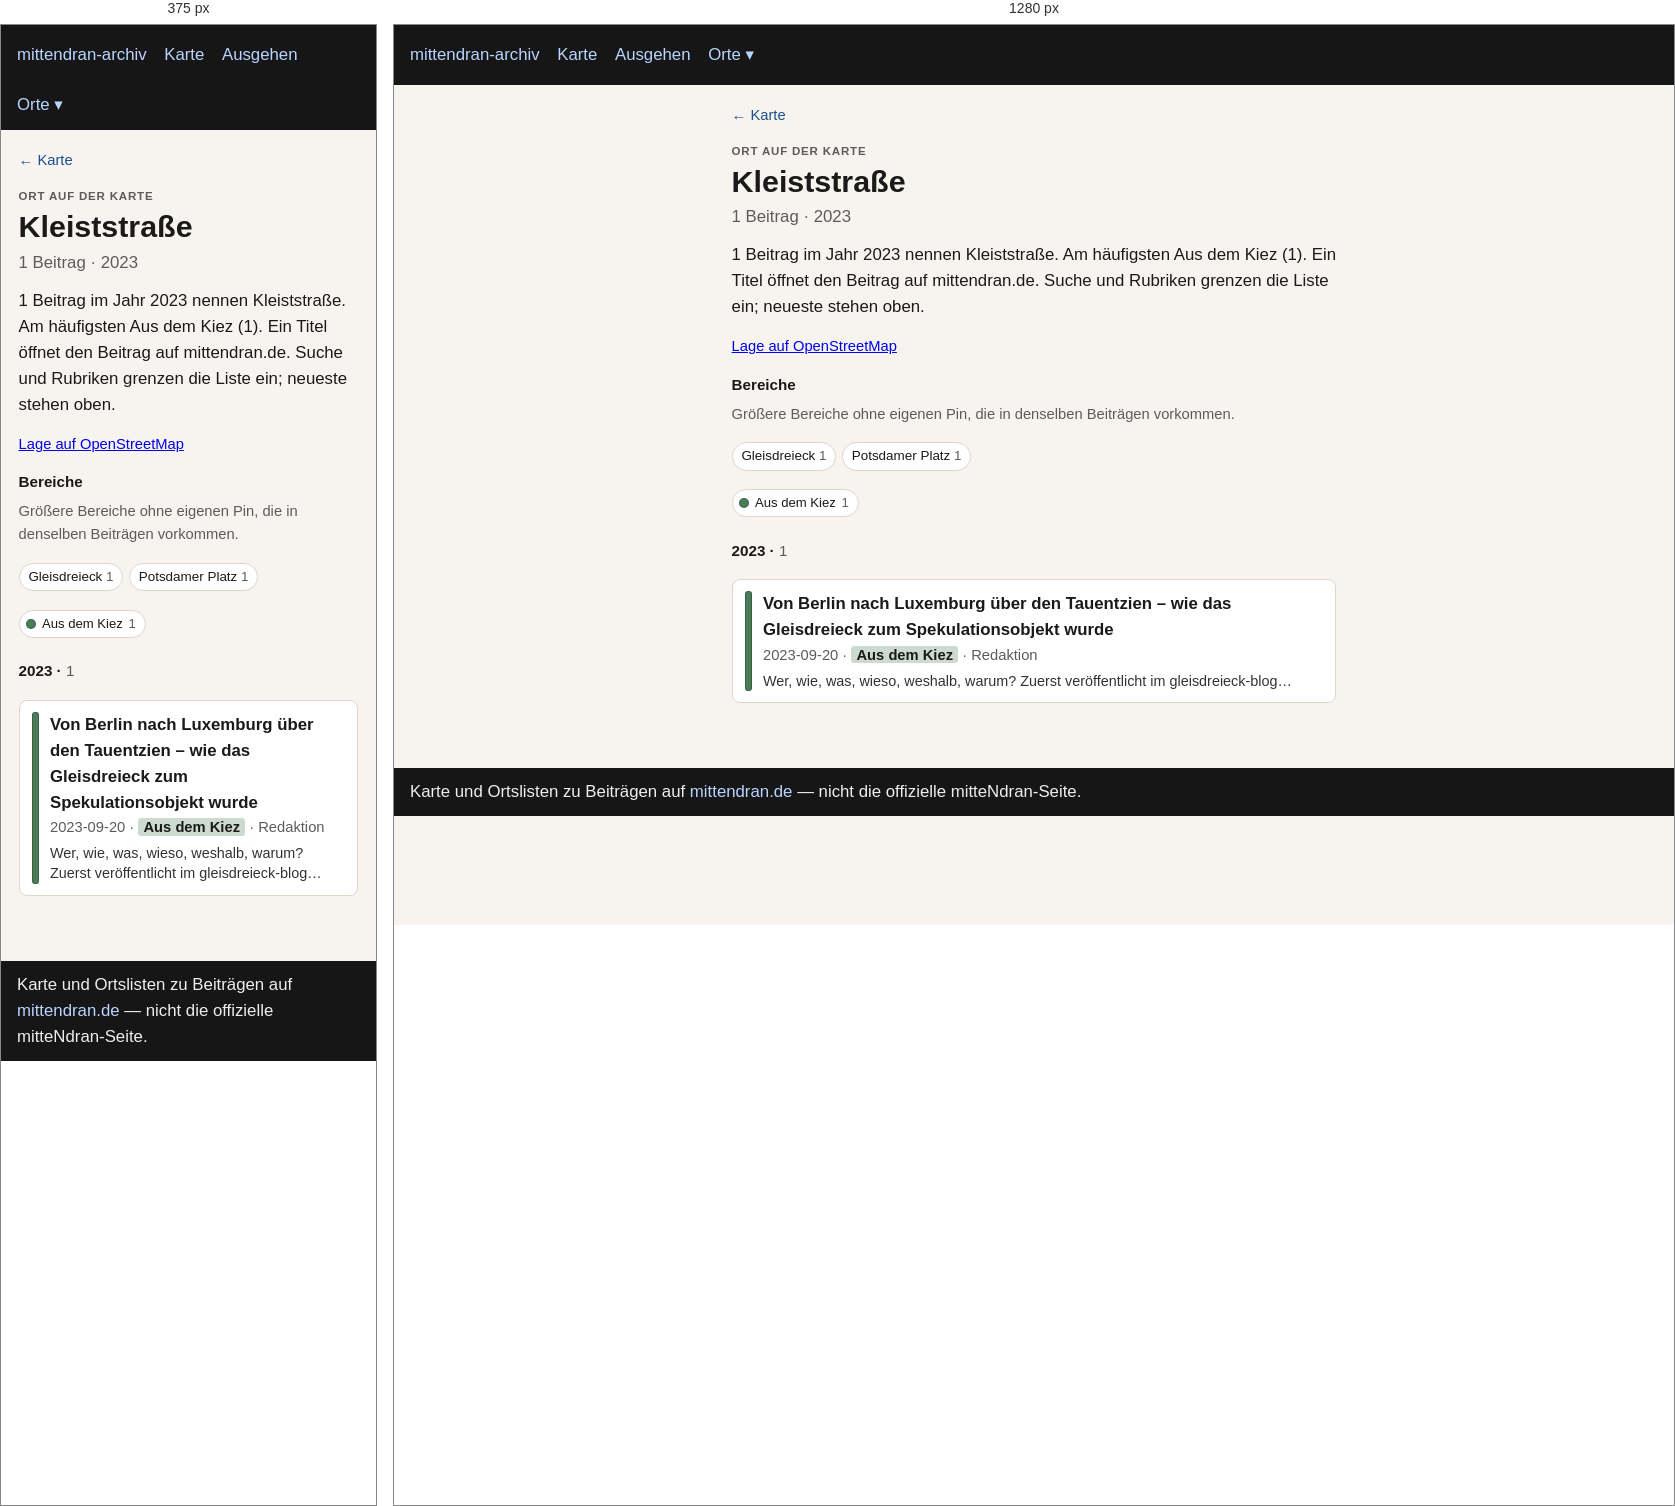
Rendered at 375 px and 1280 px, left to right.

<!-- file: index.html -->
<!doctype html>
<html lang="de">
<head>
  <meta charset="utf-8" />
  <meta name="viewport" content="width=device-width, initial-scale=1" />
  <title>Kleiststraße</title>
  <link rel="stylesheet" href="../../assets/style.css?v=3" />
</head>
<body>
  <header>
    <nav>
      <a href="../../index.html">mittendran-archiv</a>
      <a href="../../map.html">Karte</a>
      <a href="../../ausgehen.html">Ausgehen</a>
      <div class="nav-drop"><button type="button" class="nav-drop-btn" aria-expanded="false" aria-haspopup="true">Orte ▾</button><div class="nav-menu" role="group"><a href="../../places/gleisdreieck/">Gleisdreieck</a><a href="../../places/potsdamer-strasse/">Potsdamer Straße</a><a href="../../places/potsdamer-platz/">Potsdamer Platz</a></div></div>
    </nav>
  </header>
  
<main class="place-page">
  <p class="place-back"><a href="../../map.html">← Karte</a></p>
  <p class="place-kicker">Ort auf der Karte</p>
  <h1>Kleiststraße</h1>
  <p class="place-stats">1 Beitrag · 2023</p>
  <p class="lead">1 Beitrag im Jahr 2023 nennen Kleiststraße. Am häufigsten Aus dem Kiez (1). Ein Titel öffnet den Beitrag auf mittendran.de. Suche und Rubriken grenzen die Liste ein; neueste stehen oben.</p>
  
  <p class="place-osm"><a href="https://www.openstreetmap.org/?mlat=52.50069&amp;mlon=13.34786#map=17/52.50069/13.34786" rel="noopener">Lage auf OpenStreetMap</a></p>
  <section class="place-related"><h2>Bereiche</h2><p class="meta">Größere Bereiche ohne eigenen Pin, die in denselben Beiträgen vorkommen.</p><ul class="place-chips"><li><a href="../gleisdreieck/">Gleisdreieck <span class="n">1</span></a></li><li><a href="../potsdamer-platz/">Potsdamer Platz <span class="n">1</span></a></li></ul></section>
  
  
  <div class="place-rubriks" role="group" aria-label="Nach Rubrik filtern"><span class="rubrik-static"><span class="place-swatch" style="background:#4a7c59"></span>Aus dem Kiez <span class="n">1</span></span></div>
  <section class="place-group" id="y2023"><h2 class="place-year">2023 · <span class="n">1</span></h2><ul class="cards"><li data-rubrik="Aus dem Kiez" data-date="2023-09-20" data-about="2005 2007"><a href="https://www.mittendran.de/von-berlin-nach-luxemburg-ueber-den-tauentzien-wie-das-gleisdreieck-zum-spekulationsobjekt-wurde/" rel="noopener"><span class="place-bar" style="background:#4a7c59"></span><span class="place-card-body"><strong>Von Berlin nach Luxemburg über den Tauentzien – wie das Gleisdreieck zum Spekulationsobjekt wurde</strong><div class="meta">2023-09-20 · <span class="place-tag" style="background:color-mix(in srgb, #4a7c59 28%, white)">Aus dem Kiez</span> · Redaktion</div><p class="place-excerpt">Wer, wie, was, wieso, weshalb, warum? Zuerst veröffentlicht im gleisdreieck-blog…</p></span></a></li></ul></section>
  <p class="place-empty" hidden>Keine Beiträge für diese Rubriken.</p>
  
</main>

  <footer>
    Karte und Ortslisten zu Beiträgen auf
    <a href="https://www.mittendran.de/">mittendran.de</a>
    — nicht die offizielle mitteNdran-Seite.
  </footer>
  
<script>
document.querySelectorAll(".nav-drop-btn").forEach(function (btn) {
  btn.addEventListener("click", function (ev) {
    ev.preventDefault();
    ev.stopPropagation();
    var drop = btn.closest(".nav-drop");
    var open = !drop.classList.contains("is-open");
    document.querySelectorAll(".nav-drop.is-open").forEach(function (other) {
      other.classList.remove("is-open");
      var b = other.querySelector(".nav-drop-btn");
      if (b) b.setAttribute("aria-expanded", "false");
    });
    if (open) {
      drop.classList.add("is-open");
      btn.setAttribute("aria-expanded", "true");
    }
  });
});
document.addEventListener("click", function () {
  document.querySelectorAll(".nav-drop.is-open").forEach(function (drop) {
    drop.classList.remove("is-open");
    var b = drop.querySelector(".nav-drop-btn");
    if (b) b.setAttribute("aria-expanded", "false");
  });
});
</script>

</body>
</html>


/* @media block from style.css */
@media (max-width: 700px) {
  .map-legend { flex-wrap: nowrap; overflow-x: auto; -webkit-overflow-scrolling: touch; }
  .map-years { max-width: none; }
  .map-bar .map-areas { flex-basis: 100%; }
}